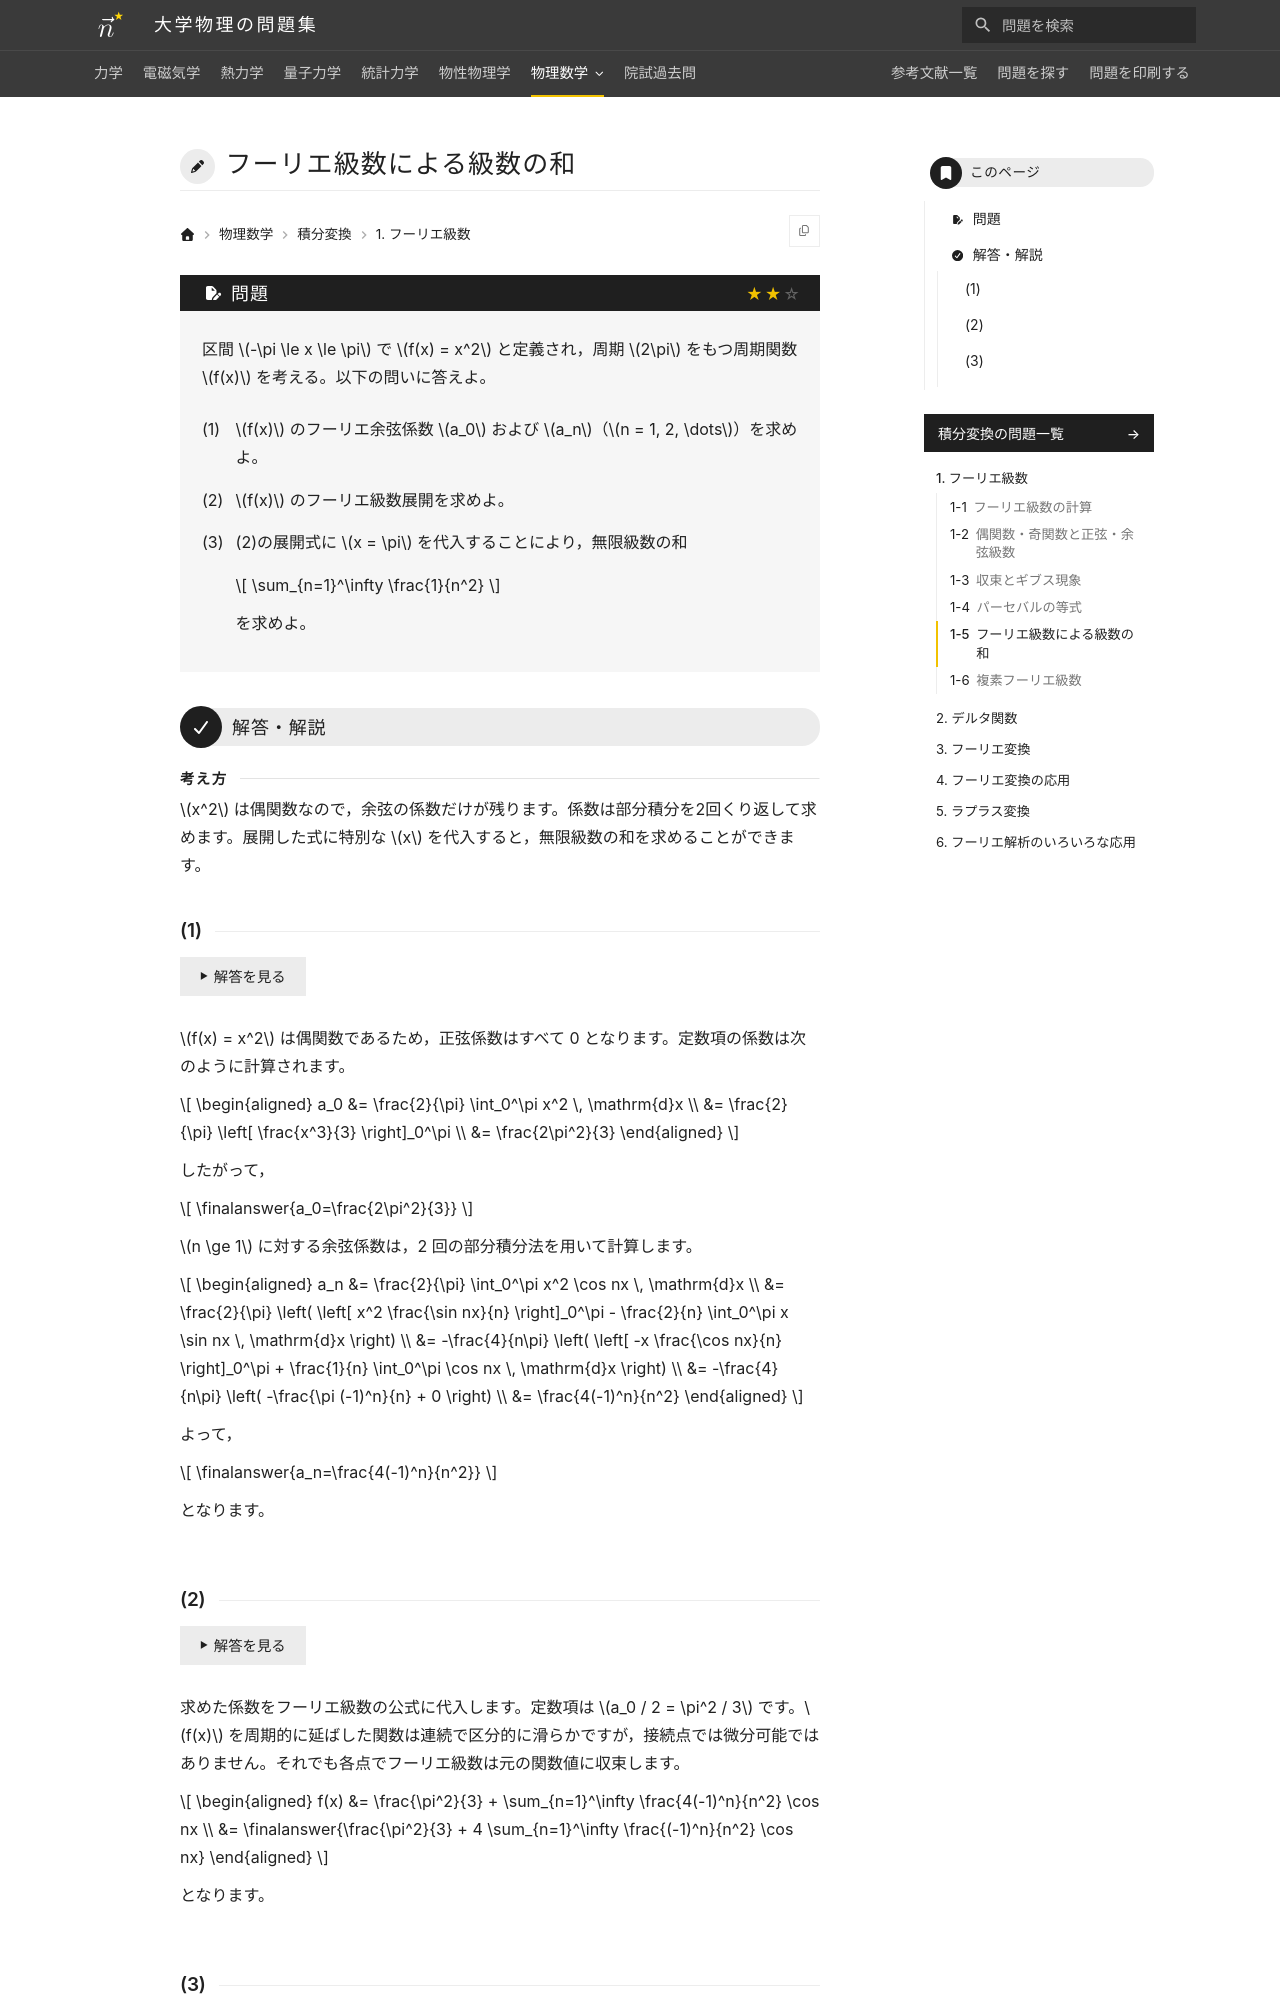

repository: Nanana-2/physics-site · page: 10integral_transforms/01/01_050/index.html · generator: mkdocs

---
tags:
  - 標準
---

# フーリエ級数による級数の和

## 問題
区間 $-\pi \le x \le \pi$ で $f(x) = x^2$ と定義され，周期 $2\pi$ をもつ周期関数 $f(x)$ を考える。以下の問いに答えよ。

(1) $f(x)$ のフーリエ余弦係数 $a_0$ および $a_n$（$n = 1, 2, \dots$）を求めよ。

(2) $f(x)$ のフーリエ級数展開を求めよ。

(3) (2)の展開式に $x = \pi$ を代入することにより，無限級数の和 $\sum_{n=1}^\infty \frac{1}{n^2}$ を求めよ。

---

## 解答・解説
